Run: headless pygame with SDL's dummy video driver; simulated clock (each Clock.tick advances the game by its frame time, no real sleeping); random seed 0; keys injected as events and as key.get_pressed() state; no mouse input.
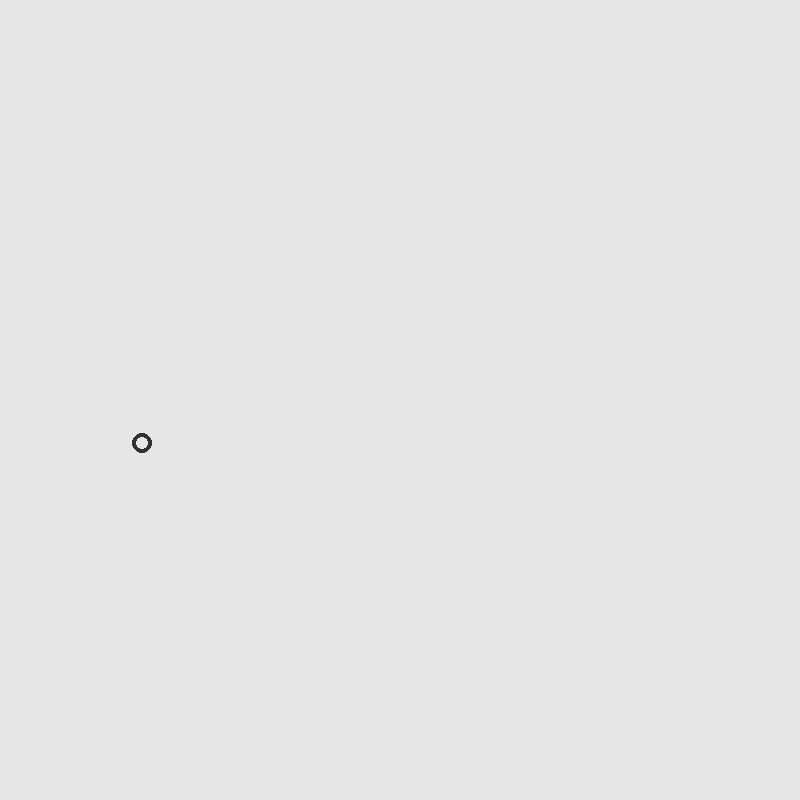
Frame 1 of 4 · flips 1–60 · no input
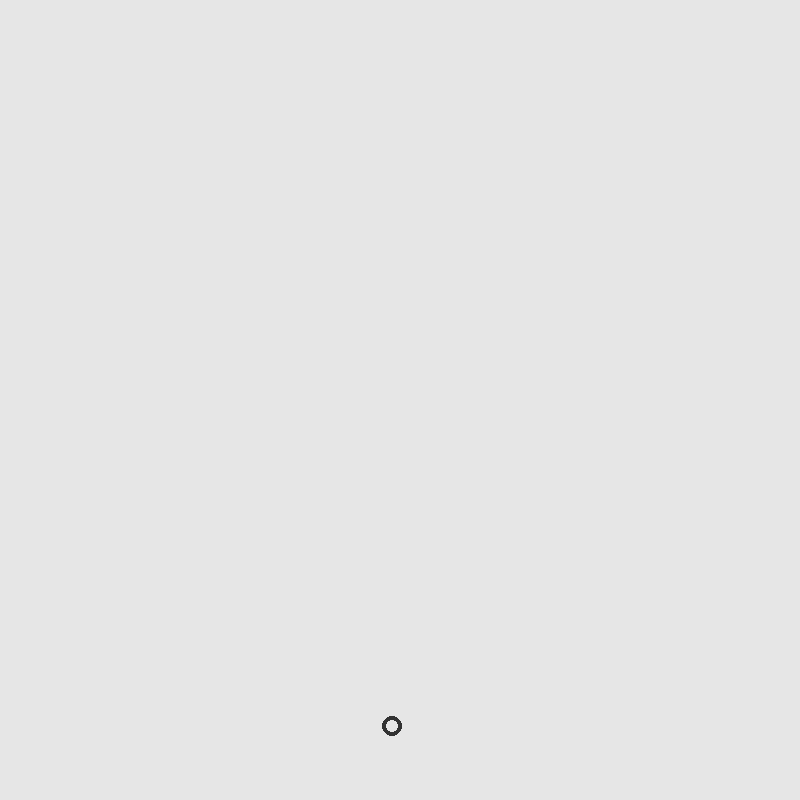
Frame 2 of 4 · flips 61–180 · tapped SPACE, RETURN · held RIGHT (→), D
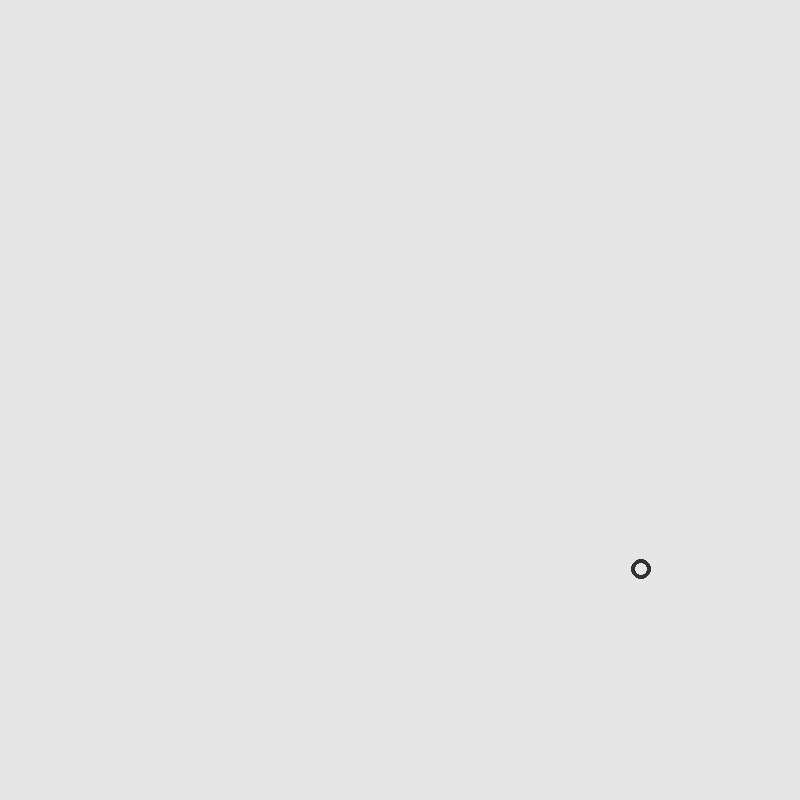
Frame 3 of 4 · flips 181–300 · held DOWN (↓), S
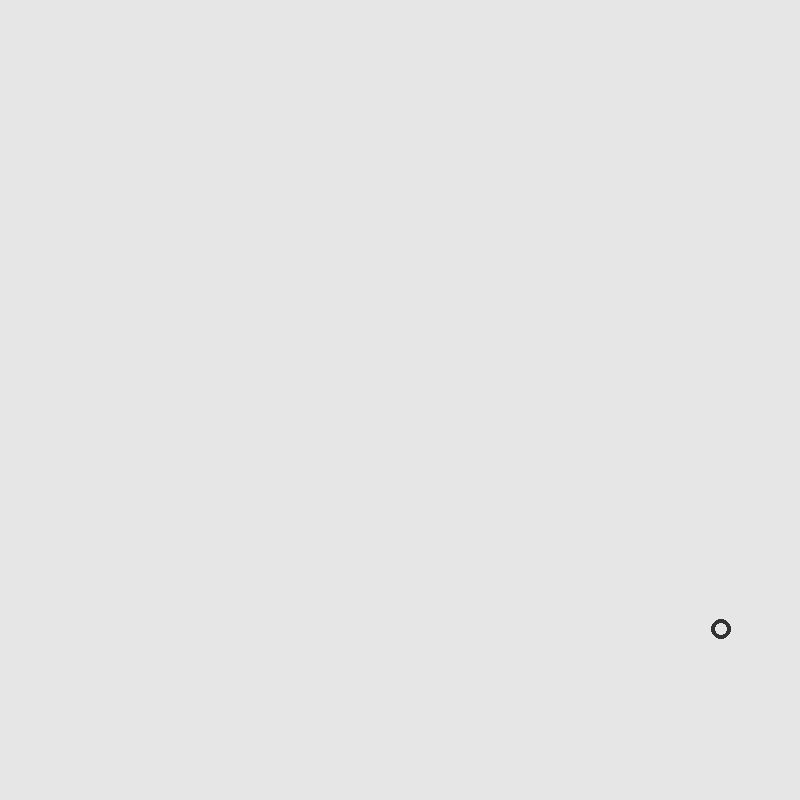
Frame 4 of 4 · flips 301–420 · held LEFT (←), A, UP (↑), W

The pygame program that drew these frames:

import pygame
import sys
from pygame.math import Vector2
from pygame.locals import *


e = 0.854

class TestParticle:
    def __init__(self, mass, position: Vector2, dim):
        self.mass = mass
        self.pos: Vector2 = position
        self.accel: Vector2 = Vector2(0, 0)
        self.old_accel: Vector2 = Vector2(0, 0)
        self.velocity: Vector2 = Vector2(0, 0)
        self.dim = dim

    def update(self, fcs: list[Vector2], delta: float):
        net_force: Vector2 = Vector2(0, 0)
        for f in fcs:
            net_force += f

        if self.pos.x > self.dim[0] or self.pos.x < 0:
            self.pos.x = 0 if self.pos.x < 0 else self.dim[0]
            self.velocity.x = e * self.velocity.x * -1
            print(f"{self.velocity.x=}")
        if self.pos.y > self.dim[1] or self.pos.y < 0:
            self.pos.y = 0 if self.pos.y < 0 else self.dim[1]
            self.velocity.y = e * self.velocity.y * -1
            print(f"{self.velocity.y=}")

        self.old_accel = self.accel
        self.pos += self.velocity * delta + (0.5 * self.old_accel * (delta ** 2))
        self.accel = net_force / self.mass
        average_accel = (self.old_accel + self.accel) / 2
        self.velocity += average_accel * delta

        # self.pos.x = max(0, min(self.dim[0], self.pos.x))
        # self.pos.y = max(0, min(self.dim[1], self.pos.y))

    def draw(self, scr):
        pygame.draw.circle(scr, (50, 50, 50), (self.pos.x, self.pos.y), 10, 4)


d = (800, 800)

screen = pygame.display.set_mode(d)

particle_mass = 15
meter_px = 85
forces: list[Vector2] = [Vector2(0, 9.8 * particle_mass * meter_px)]

particle = TestParticle(particle_mass, Vector2(20, 500), d)

particle.update([Vector2(7800, -9500)], 1)
t = 0
d = 0

while True:
    t = pygame.time.get_ticks()
    screen.fill((230, 230, 230))
    for event in pygame.event.get():
        if event.type == pygame.QUIT:
            sys.exit()

        if event.type == pygame.KEYDOWN:
            if event.key == K_UP:
                pass
            elif event.key == K_DOWN:
                pass
            elif event.key == K_RIGHT:
                pass
            elif event.key == K_LEFT:
                pass

    particle.update(forces, d / 1000)
    particle.draw(screen)
    pygame.display.update()
    pygame.time.Clock().tick(120)
    d = pygame.time.get_ticks() - t
# See PyCharm help at https://www.jetbrains.com/help/pycharm/
